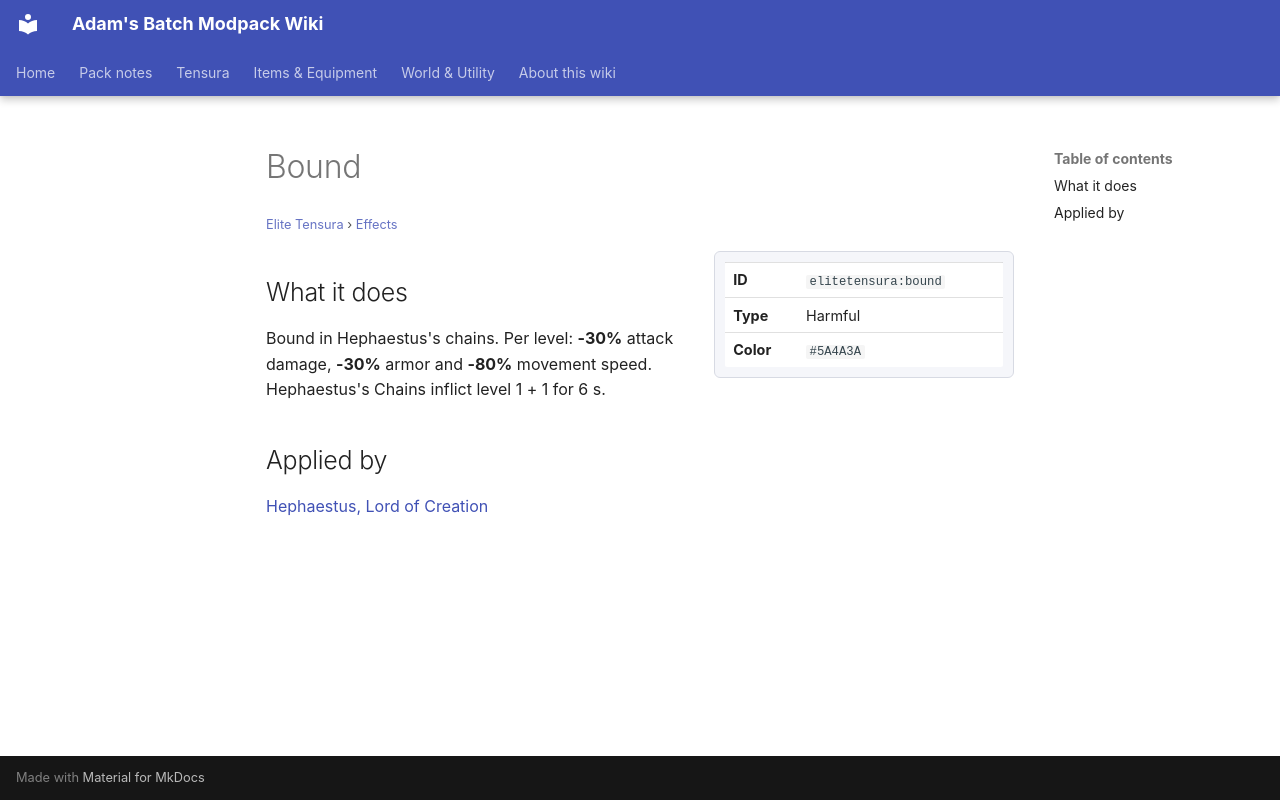

repository: Proteus-Nell/Adams-Batch-MC-Modpack-Wiki · page: elite-tensura/effects/bound/index.html · generator: mkdocs

# Bound

<small>[Elite Tensura](../index.md) &rsaquo; [Effects](index.md)</small>

<div class="infobox" markdown>

| | |
|---|---|
| **ID** | `elitetensura:bound` |
| **Type** | Harmful |
| **Color** | `#5A4A3A` |

</div>

## What it does

Bound in Hephaestus's chains. Per level: **-30%** attack damage, **-30%** armor and **-80%** movement speed. Hephaestus's Chains inflict level 1 + 1 for 6 s.

## Applied by

[Hephaestus, Lord of Creation](../abilities/ultimate-skills/hephaestus.md)
